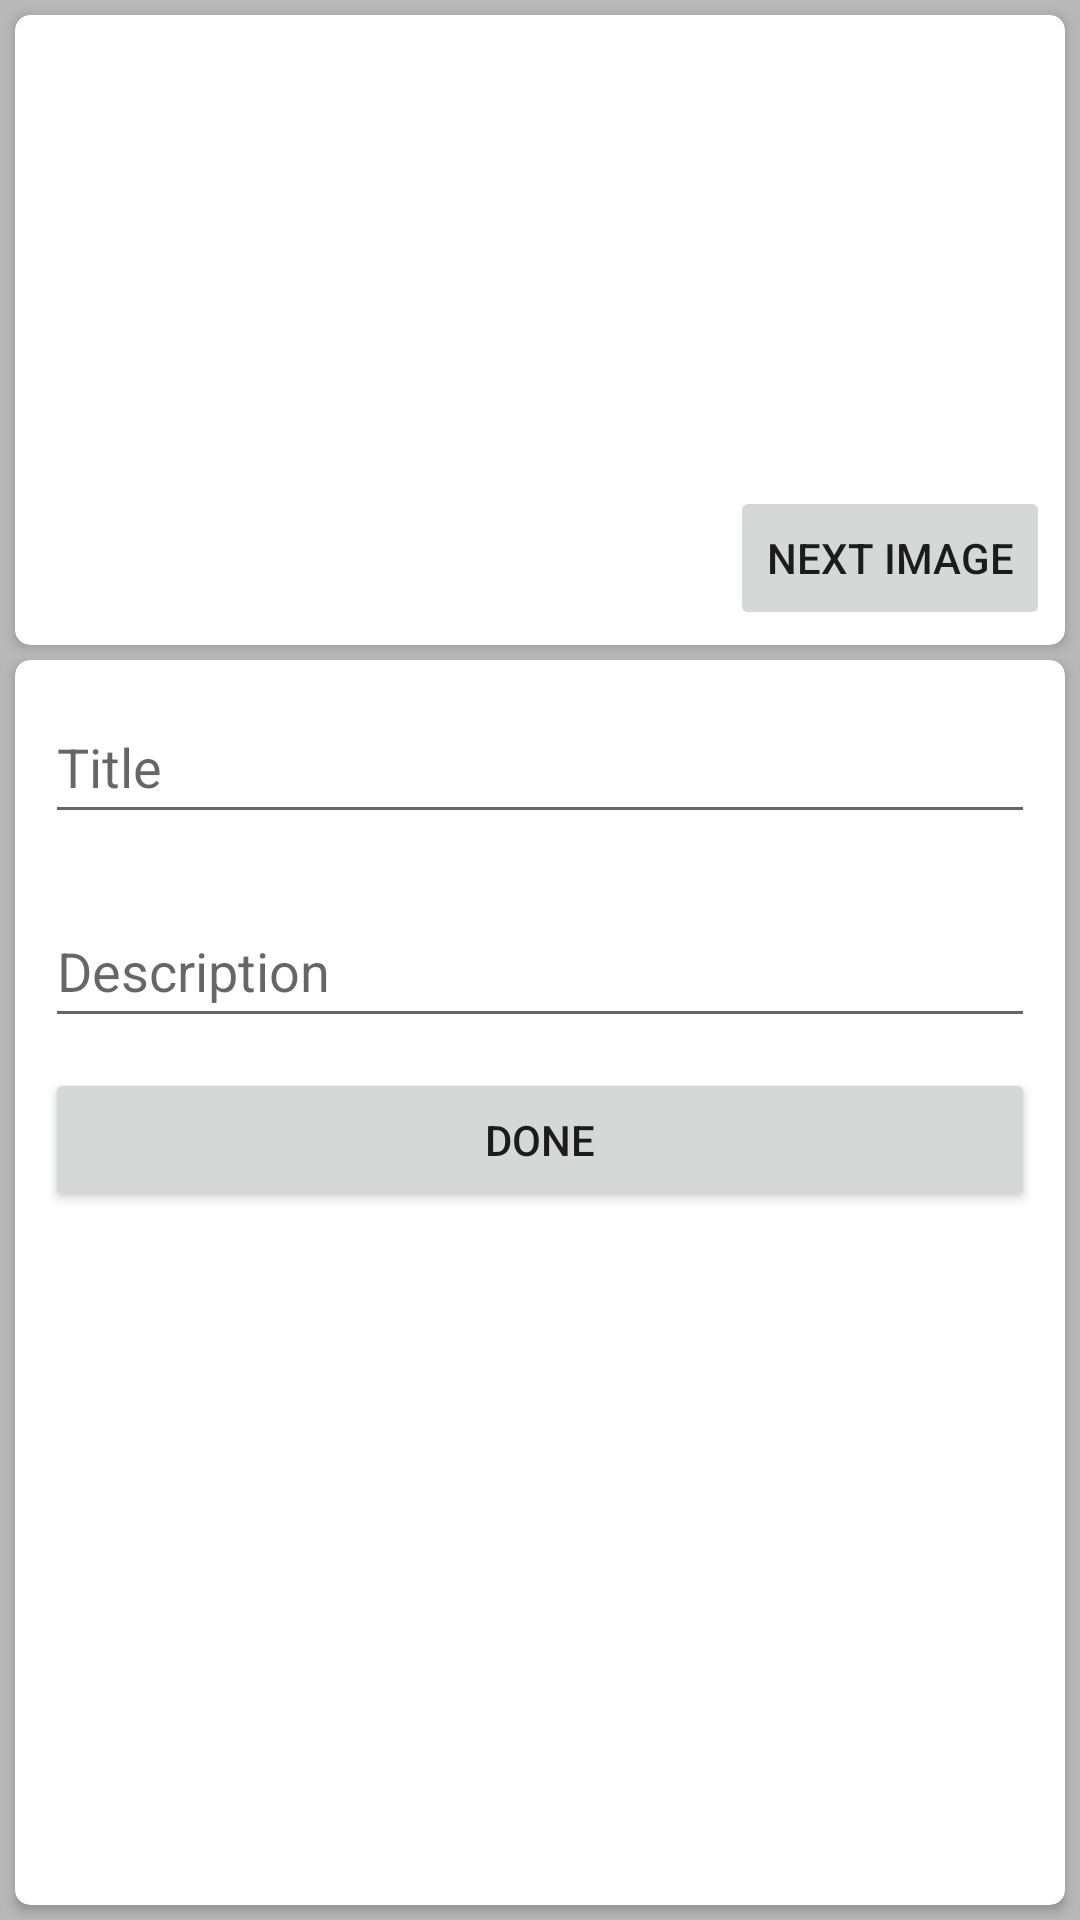

This screen was rendered from an Android layout file. Write that file and the resources it references.
<!-- AndroidManifest.xml: application theme Theme.ListApp -->
<!-- res/layout/activity_edit.xml -->
<?xml version="1.0" encoding="utf-8"?>
<androidx.constraintlayout.widget.ConstraintLayout xmlns:android="http://schemas.android.com/apk/res/android"
    xmlns:app="http://schemas.android.com/apk/res-auto"
    xmlns:tools="http://schemas.android.com/tools"
    android:layout_width="match_parent"
    android:layout_height="match_parent"
    android:background="#B8B8B8"
    tools:context=".EditActivity">

    <androidx.cardview.widget.CardView
        android:id="@+id/cardView"
        android:layout_width="match_parent"
        android:layout_height="wrap_content"
        android:layout_margin="5dp"
        app:cardCornerRadius="5dp"
        app:layout_constraintEnd_toEndOf="parent"
        app:layout_constraintStart_toStartOf="parent"
        app:layout_constraintTop_toTopOf="parent">

        <LinearLayout
            android:layout_width="match_parent"
            android:layout_height="match_parent"
            android:orientation="horizontal">

            <ImageView
                android:id="@+id/imageView"
                android:layout_width="match_parent"
                android:layout_height="200dp"
                android:layout_margin="5dp"
                app:srcCompat="@drawable/plant1" />
        </LinearLayout>

    </androidx.cardview.widget.CardView>

    <Button
        android:id="@+id/bNext"
        android:layout_width="wrap_content"
        android:layout_height="wrap_content"
        android:layout_marginEnd="10dp"
        android:layout_marginBottom="5dp"
        android:text="@string/next_im"
        app:layout_constraintBottom_toBottomOf="@+id/cardView"
        app:layout_constraintEnd_toEndOf="parent" />

    <androidx.cardview.widget.CardView
        android:layout_width="0dp"
        android:layout_height="0dp"
        android:layout_marginTop="5dp"
        android:layout_marginBottom="5dp"
        app:cardCornerRadius="5dp"
        app:layout_constraintBottom_toBottomOf="parent"
        app:layout_constraintEnd_toEndOf="@+id/cardView"
        app:layout_constraintStart_toStartOf="@+id/cardView"
        app:layout_constraintTop_toBottomOf="@+id/cardView"
        app:layout_constraintVertical_bias="0.0">

        <LinearLayout
            android:layout_width="match_parent"
            android:layout_height="match_parent"
            android:orientation="vertical">

            <EditText
                android:id="@+id/edTitle"
                android:layout_width="match_parent"
                android:layout_height="wrap_content"
                android:layout_margin="10dp"
                android:ems="10"
                android:hint="Title"
                android:inputType="textPersonName"
                android:minHeight="48dp" />

            <EditText
                android:id="@+id/edDesc"
                android:layout_width="match_parent"
                android:layout_height="wrap_content"
                android:layout_margin="10dp"
                android:ems="10"
                android:hint="Description"
                android:inputType="textPersonName"
                android:minHeight="48dp" />

            <Button
                android:id="@+id/bDone"
                android:layout_width="match_parent"
                android:layout_height="wrap_content"
                android:layout_marginStart="10dp"
                android:layout_marginEnd="10dp"
                android:text="DONE" />
        </LinearLayout>
    </androidx.cardview.widget.CardView>
</androidx.constraintlayout.widget.ConstraintLayout>
<!-- resources referenced by this layout -->
<resources>
  <string name="next_im">Next Image</string>
  <style name="Theme.ListApp" parent="Theme.MaterialComponents.DayNight.DarkActionBar">
          
          <item name="colorPrimary">@color/grey</item>
          <item name="colorPrimaryVariant">@color/grey</item>
          <item name="colorOnPrimary">@color/white</item>
          
          <item name="colorSecondary">@color/teal_200</item>
          <item name="colorSecondaryVariant">@color/teal_700</item>
          <item name="colorOnSecondary">@color/black</item>
          
          <item name="android:statusBarColor">?attr/colorPrimaryVariant</item>
          
      </style>
  <color name="grey">#B3B2B2</color>
  <color name="white">#FFFFFFFF</color>
  <color name="teal_200">#FF03DAC5</color>
  <color name="teal_700">#FF018786</color>
  <color name="black">#FF000000</color>
</resources>
